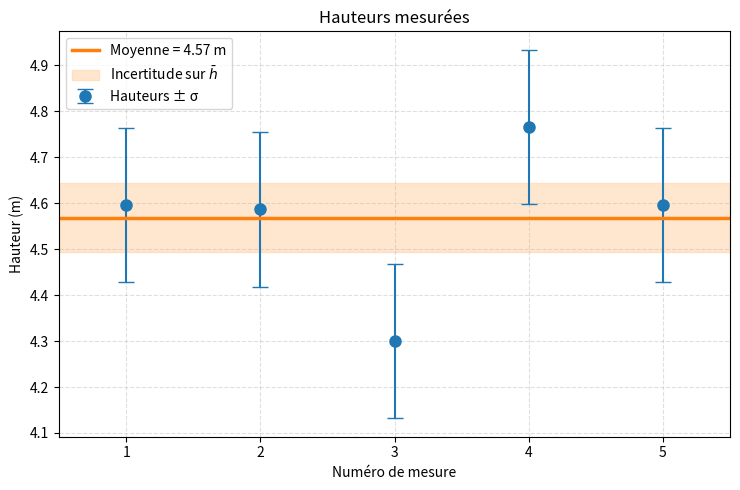
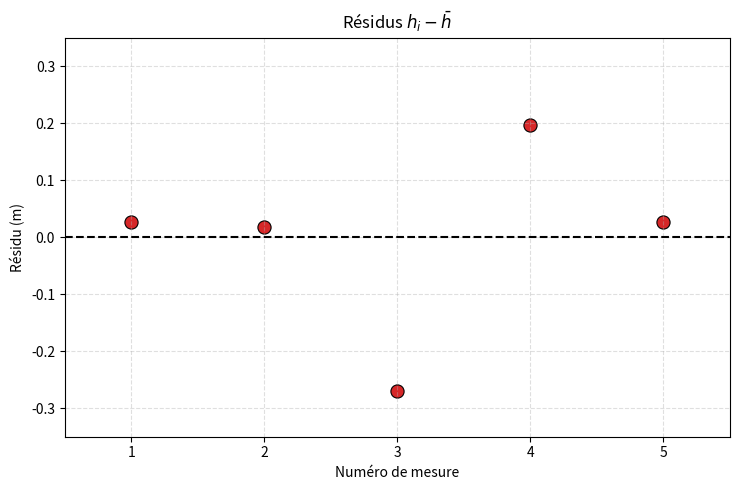

Write Python code to recreate these figures, in order.
import numpy as np
import matplotlib.pyplot as plt
from matplotlib.ticker import MaxNLocator

# ──────────────────────────────────────────────────────────────
# CONSTANTE
# ──────────────────────────────────────────────────────────────
g = 9.81  # m/s²

# ──────────────────────────────────────────────────────────────
# DONNÉES
# ──────────────────────────────────────────────────────────────
t = np.array([1.13, 1.12, 1.13, 1.19, 1.12])
x = np.arange(1, len(t) + 1)

h = np.array([4.596, 4.5866, 4.3, 4.766, 4.596])

# Palette améliorée
color_points = "#1f77b4"   # bleu principal
color_mean = "#ff7f0e"     # orange
color_band = "#ffbb78"     # orange clair
color_res = "#d62728"      # rouge résidus

# ──────────────────────────────────────────────────────────────
# CALCULS
# ──────────────────────────────────────────────────────────────
h_mean = np.mean(h)
res = h - h_mean

std = np.std(h, ddof=1)
u_mean = std / np.sqrt(len(h))

print(h)
print(f"écart-type : {std}")
print(f"incertitude sur la moyenne : {u_mean}")

# ──────────────────────────────────────────────────────────────
# 1️⃣ GRAPHE HAUTEURS
# ──────────────────────────────────────────────────────────────
fig1, ax1 = plt.subplots(figsize=(7.5, 5))

ax1.errorbar(
    x, h, yerr=std,
    fmt='o',
    color=color_points,
    ecolor=color_points,
    markersize=8,
    capsize=6,
    elinewidth=1.5,
    label='Hauteurs ± σ'
)

ax1.axhline(
    h_mean,
    color=color_mean,
    linewidth=2.5,
    label=f"Moyenne = {h_mean:.2f} m"
)

ax1.fill_between(
    [x.min() - 0.5, x.max() + 0.5],
    h_mean - u_mean,
    h_mean + u_mean,
    color=color_band,
    alpha=0.35,
    label=r"Incertitude sur $\bar{h}$"
)

ax1.set_title("Hauteurs mesurées")
ax1.set_xlabel("Numéro de mesure")
ax1.set_ylabel("Hauteur (m)")

ax1.grid(True, linestyle='--', alpha=0.4)
ax1.legend()

ax1.xaxis.set_major_locator(MaxNLocator(integer=True))
ax1.set_xlim(0.5, len(x) + 0.5)

plt.tight_layout()
plt.show()

# ──────────────────────────────────────────────────────────────
# 2️⃣ GRAPHE RÉSIDUS
# ──────────────────────────────────────────────────────────────
fig2, ax2 = plt.subplots(figsize=(7.5, 5))

ax2.scatter(
    x, res,
    s=90,
    color=color_res,
    edgecolor='black',
    linewidth=0.8
)

ax2.axhline(
    0,
    color="black",
    linestyle='--',
    linewidth=1.5
)

ax2.set_title(r"Résidus $h_i - \bar{h}$")
ax2.set_xlabel("Numéro de mesure")
ax2.set_ylabel("Résidu (m)")

ax2.grid(True, linestyle='--', alpha=0.4)

ax2.xaxis.set_major_locator(MaxNLocator(integer=True))
ax2.set_xlim(0.5, len(x) + 0.5)

max_res = np.max(np.abs(res)) * 1.3
ax2.set_ylim(-max_res, max_res)

plt.tight_layout()
plt.show()

# ──────────────────────────────────────────────────────────────
# AFFICHAGE NUMÉRIQUE
# ──────────────────────────────────────────────────────────────
print(f"Moyenne h = {h_mean:.3f} m")
print(f"Ecart-type sigma = {std:.3f} m")
print(f"Incertitude sur la moyenne = {u_mean:.3f} m")
print(f"Resultat final : h = ({h_mean:.2f} +/- {u_mean:.2f}) m")
